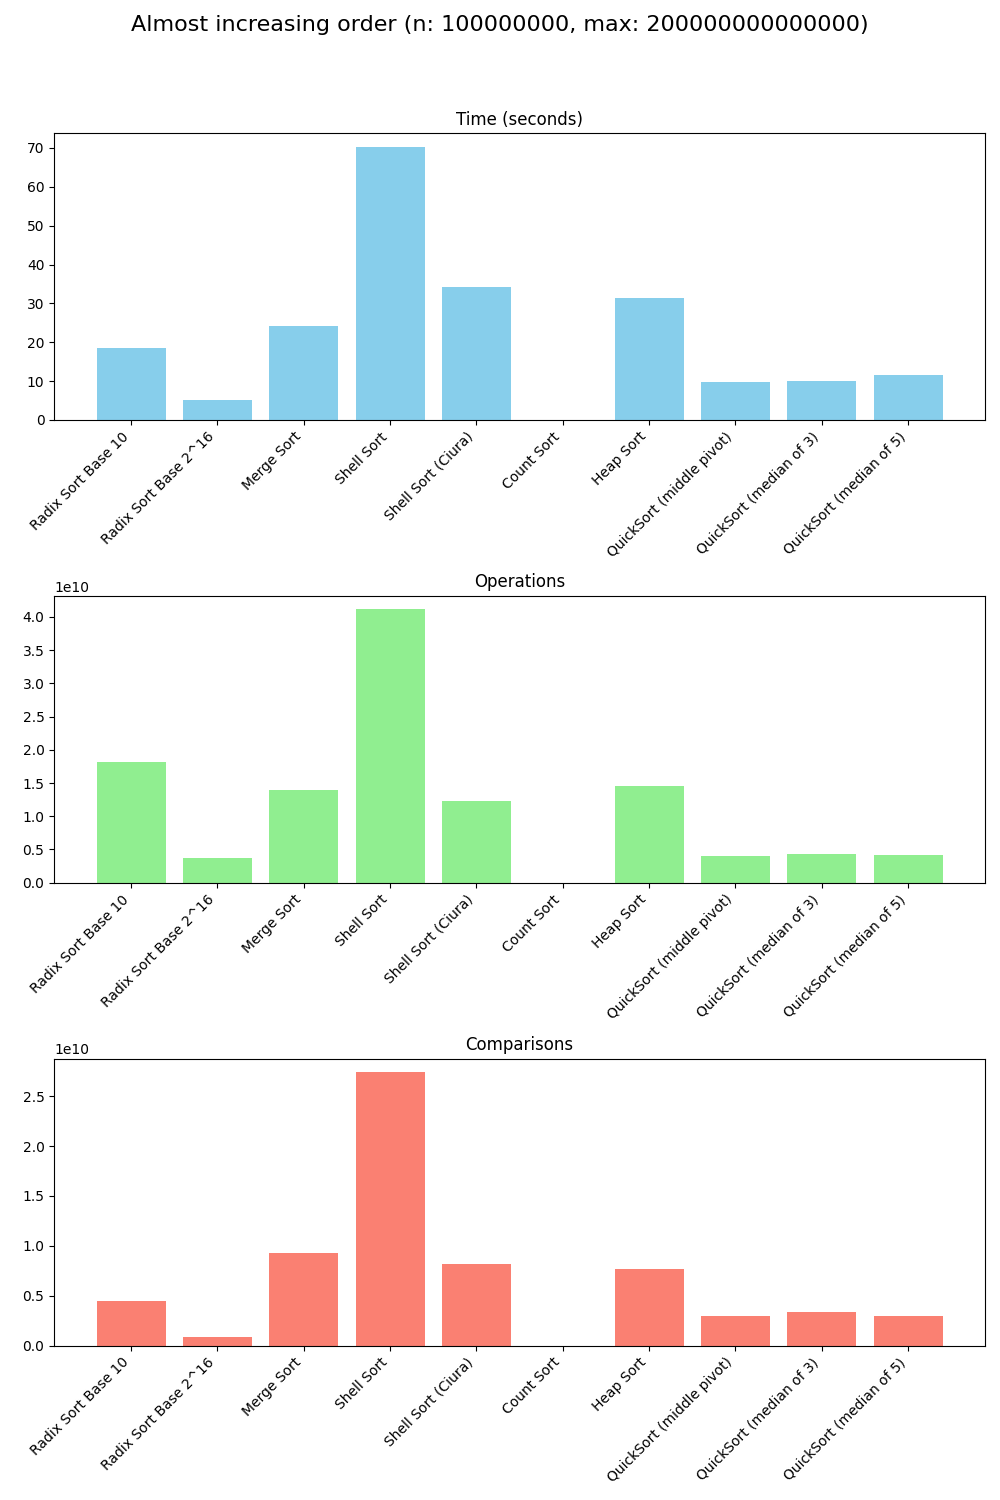

The file beside this chart, header and first rows:
# Test Description: Almost increasing or…, max: 200000000000000)
Algorithm, Time (seconds), Operations, Comparisons
Radix Sort Base 10, 18.39, 18100000571, 4500000150
Radix Sort Base 2^16, 5.176, 3700786428, 900196608
Merge Sort, 24.05, 14000000055, 9315308325
Shell Sort, 70.38, 41127132722, 27418088490
Shell Sort (Ciura), 34.28, 12258550391, 8172366933
Count Sort, 1.4e-05, 0, 0
Heap Sort, 31.51, 14622472695, 7694503727
QuickSort (middle pivot), 9.787, 4071489677, 2961631193
QuickSort (median of 3), 10.01, 4337794068, 3327582886
QuickSort (median of 5), 11.46, 4162799521, 2990149715
